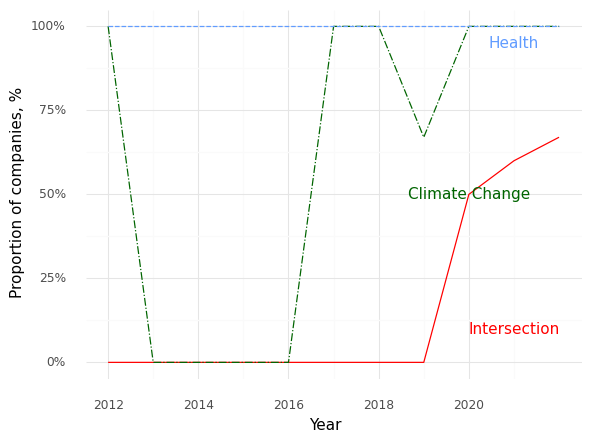

Source data for this figure (header and first rows):
, Year, Climate (Prop), Health (Prop), Intersection (Prop)
0, 2012, 1.0, 1.0, 0.0
1, 2013, 0.0, 1.0, 0.0
2, 2014, 0.0, 1.0, 0.0
3, 2016, 0.0, 1.0, 0.0
4, 2017, 1.0, 1.0, 0.0
5, 2018, 1.0, 1.0, 0.0
6, 2019, 0.67, 1.0, 0.0
7, 2020, 1.0, 1.0, 0.5
8, 2021, 1.0, 1.0, 0.6
9, 2022, 1.0, 1.0, 0.67
